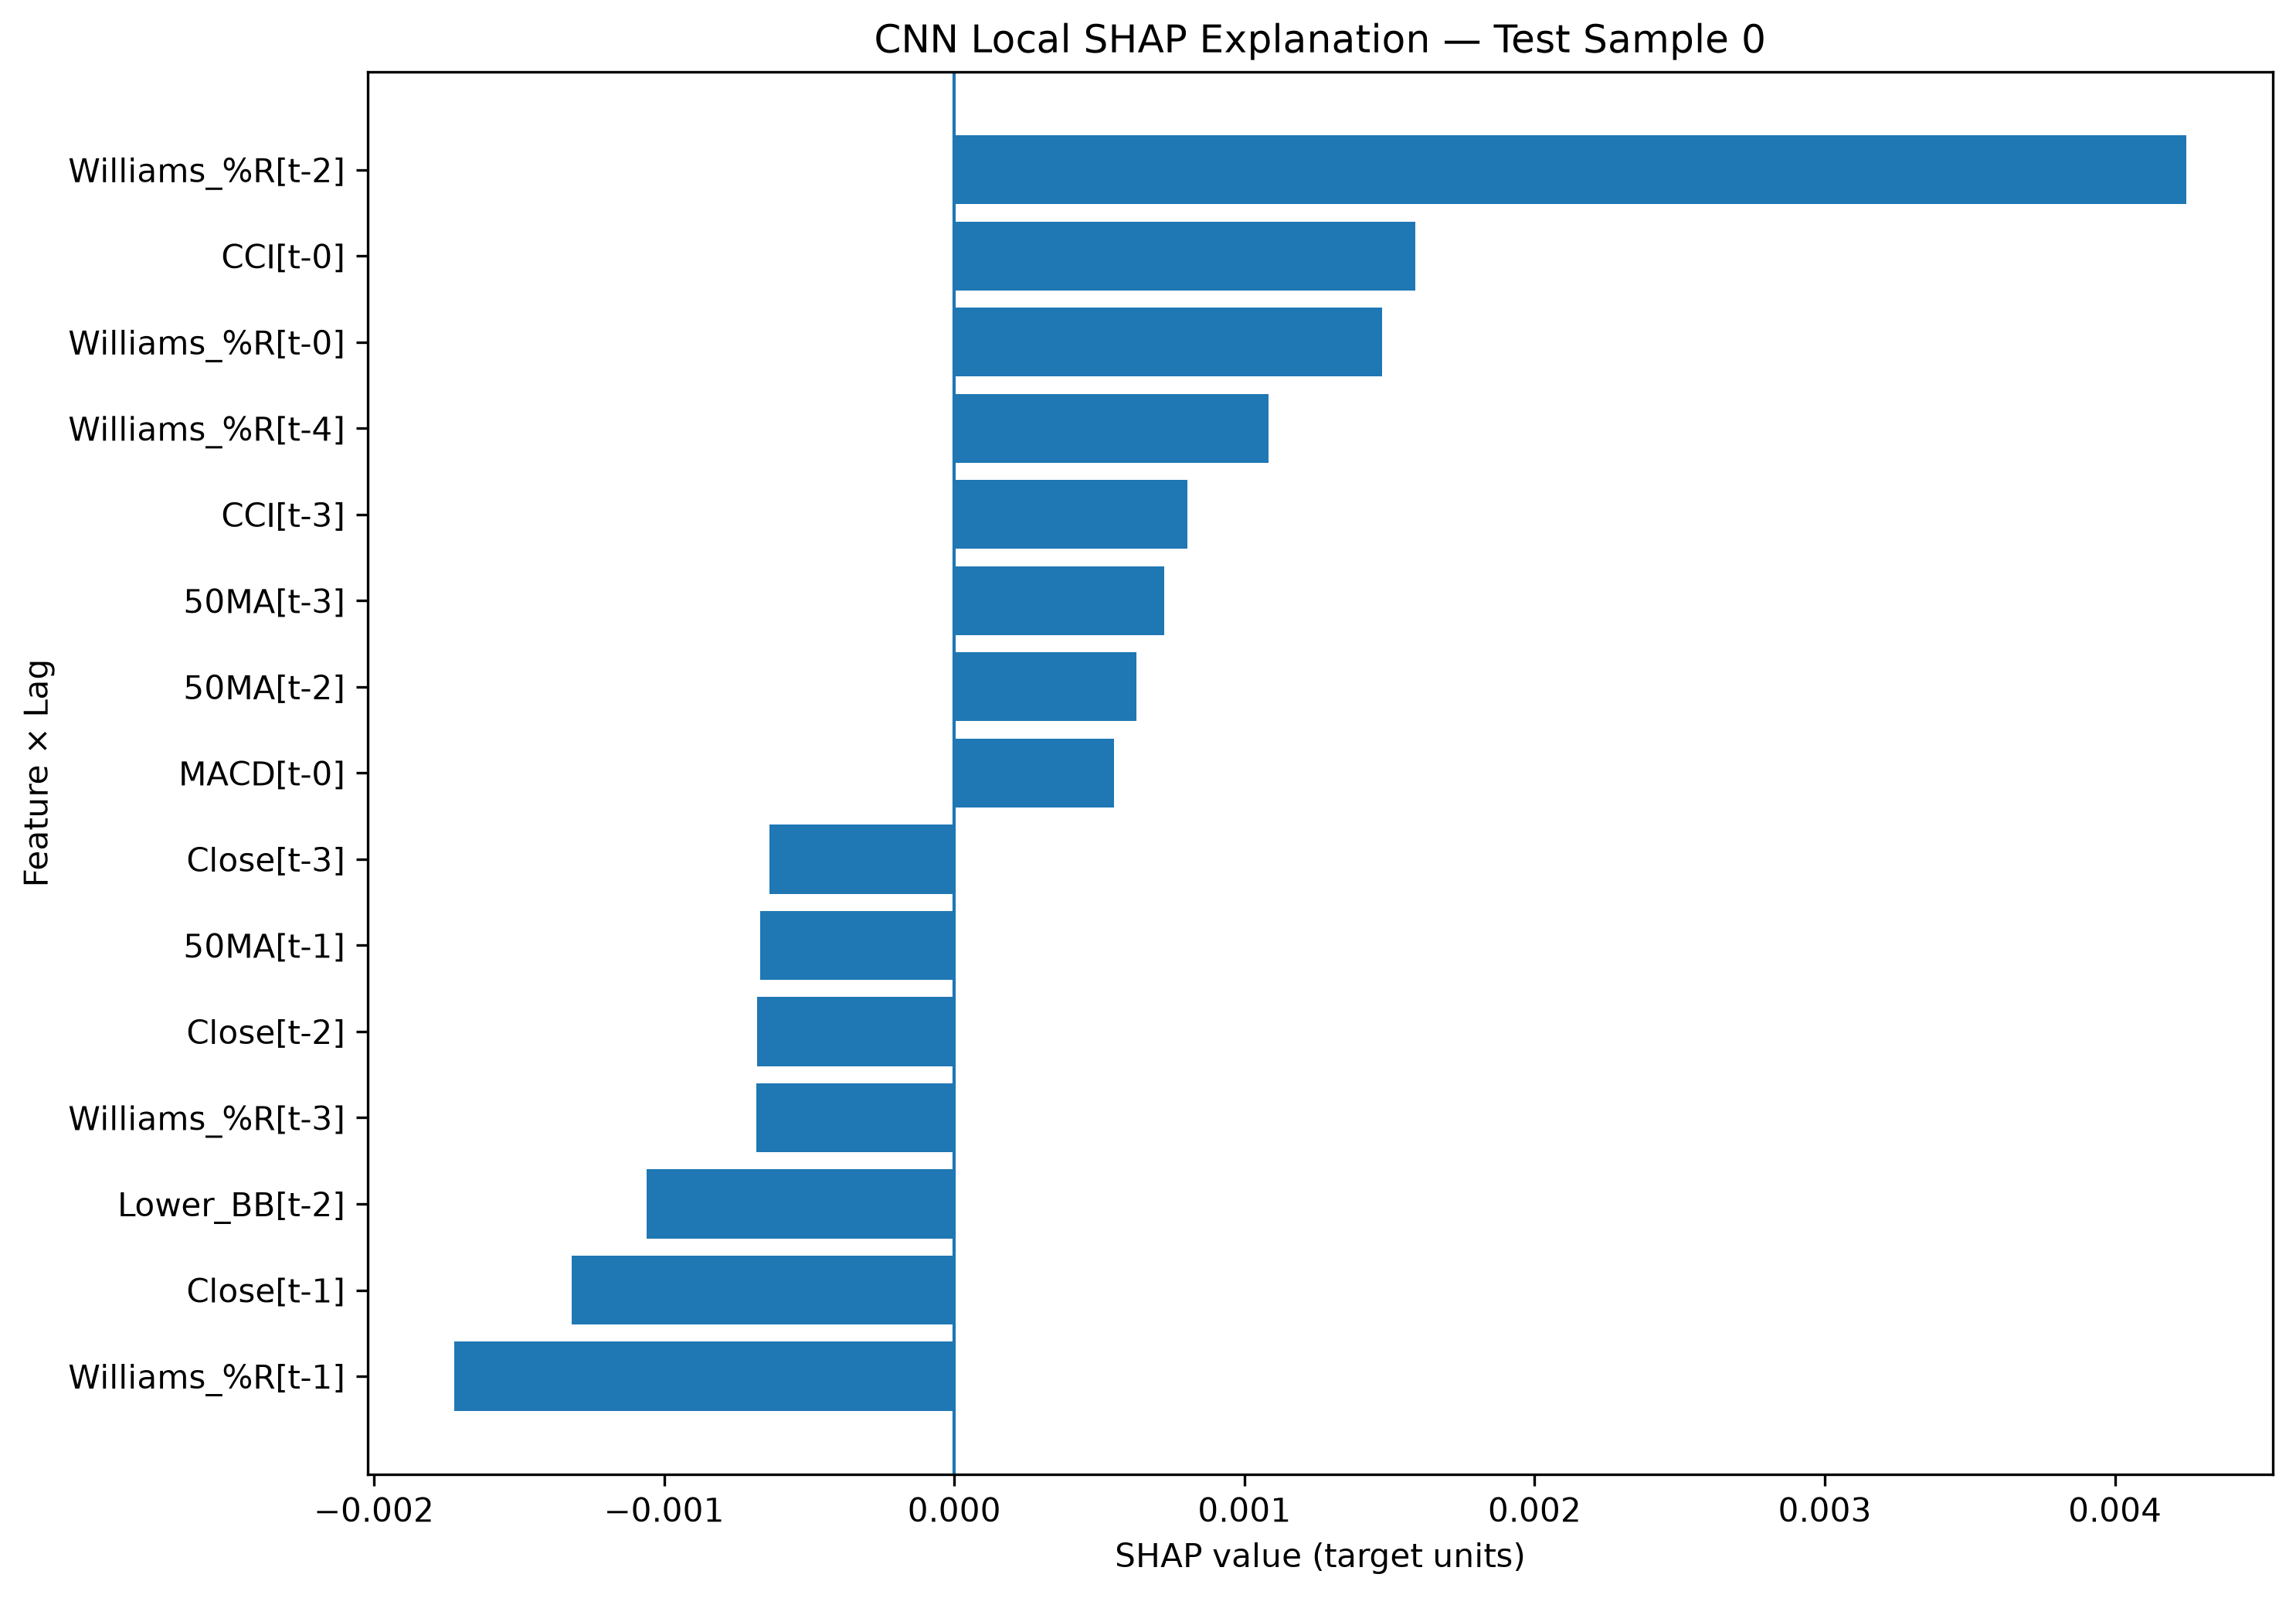

Data behind this chart, as committed beside it:
Test Sample Index, Lag, Feature, Scaled Input Value, SHAP Value, Abs SHAP Value, Prediction
0, t-2, Williams_%R, 1.0, 0.004245, 0.004245, 0.006352
0, t-1, Williams_%R, 0.6364, -0.001724, 0.001724, 0.006352
0, t-0, CCI, 0.8246, 0.001587, 0.001587, 0.006352
0, t-0, Williams_%R, 1.0, 0.001473, 0.001473, 0.006352
0, t-1, Close, 0.5486, -0.001318, 0.001318, 0.006352
0, t-4, Williams_%R, 0.4, 0.001084, 0.001084, 0.006352
0, t-2, Lower_BB, 0.6368, -0.001061, 0.001061, 0.006352
0, t-3, CCI, 0.7073, 0.0008046, 0.0008046, 0.006352
0, t-3, 50MA, 0.4842, 0.0007225, 0.0007225, 0.006352
0, t-3, Williams_%R, 0.9, -0.0006821, 0.0006821, 0.006352
0, t-2, Close, 0.5768, -0.0006793, 0.0006793, 0.006352
0, t-1, 50MA, 0.4871, -0.0006689, 0.0006689, 0.006352
0, t-3, Close, 0.5627, -0.0006368, 0.0006368, 0.006352
0, t-2, 50MA, 0.4856, 0.0006264, 0.0006264, 0.006352
0, t-0, MACD, 0.6125, 0.0005494, 0.0005494, 0.006352
0, t-1, MACD, 0.5909, 0.0005244, 0.0005244, 0.006352
0, t-0, RSI, 0.6364, -0.0005117, 0.0005117, 0.006352
0, t-0, Close, 0.6192, -0.0004587, 0.0004587, 0.006352
0, t-2, RSI, 0.6923, 0.000457, 0.000457, 0.006352
0, t-0, 50MA, 0.491, 0.0004224, 0.0004224, 0.006352
0, t-4, 50MA, 0.4835, 0.0003837, 0.0003837, 0.006352
0, t-1, CCI, 0.6829, 0.0003683, 0.0003683, 0.006352
0, t-3, Lower_BB, 0.6366, -0.00035, 0.00035, 0.006352
0, t-2, MACD, 0.5906, 0.0002576, 0.0002576, 0.006352
0, t-1, RSI, 0.5862, -0.0002375, 0.0002375, 0.006352
0, t-4, Lower_BB, 0.6296, 0.0002188, 0.0002188, 0.006352
0, t-3, MACD, 0.578, 0.000198, 0.000198, 0.006352
0, t-4, RSI, 0.5455, -0.0001966, 0.0001966, 0.006352
0, t-3, RSI, 0.6154, 0.0001396, 0.0001396, 0.006352
0, t-4, CCI, 0.5178, -0.0001388, 0.0001388, 0.006352
0, t-0, Lower_BB, 0.6245, 0.0001327, 0.0001327, 0.006352
0, t-4, MACD, 0.5668, 5.506209268752073e-05, 5.506209268752073e-05, 0.006352
0, t-1, Lower_BB, 0.6365, -3.2675571420814455e-05, 3.2675571420814455e-05, 0.006352
0, t-4, Close, 0.5275, -2.711311643857972e-05, 2.711311643857972e-05, 0.006352
0, t-2, CCI, 0.7707, 1.653013344138014e-05, 1.653013344138014e-05, 0.006352
